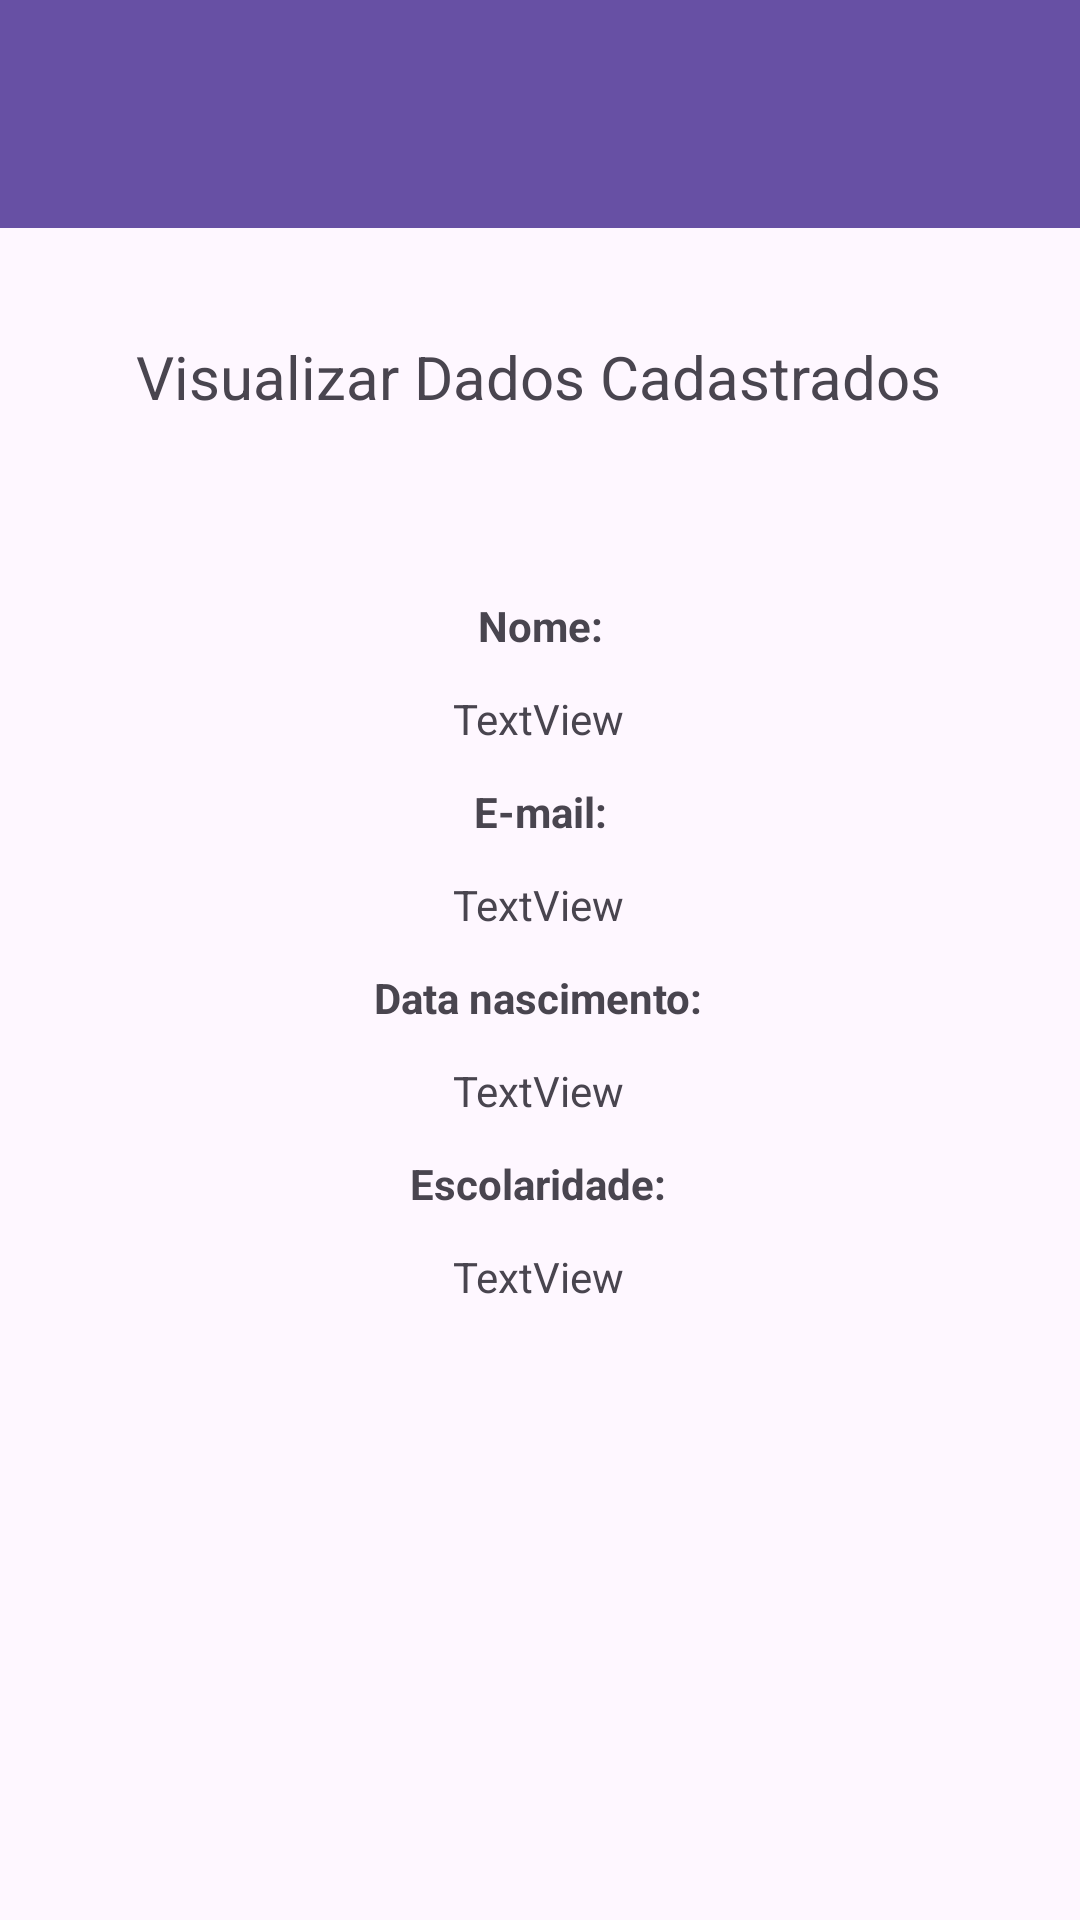

Here is an Android app screen rendered from its layout file. Give the layout XML and the strings, colors and styles it references.
<!-- AndroidManifest.xml: application theme Theme.Informacoes -->
<!-- res/layout/activity_second.xml -->
<?xml version="1.0" encoding="utf-8"?>
<androidx.constraintlayout.widget.ConstraintLayout xmlns:android="http://schemas.android.com/apk/res/android"
    xmlns:app="http://schemas.android.com/apk/res-auto"
    xmlns:tools="http://schemas.android.com/tools"
    android:id="@+id/main"
    android:layout_width="match_parent"
    android:layout_height="match_parent"
    tools:context=".SecondActivity">


    <TextView
        android:id="@+id/appTitulo"
        android:layout_width="wrap_content"
        android:layout_height="wrap_content"
        android:layout_marginTop="112dp"
        android:text="@string/msgTitulo2"
        android:textSize="20dp"
        app:layout_constraintEnd_toEndOf="parent"
        app:layout_constraintHorizontal_bias="0.496"
        app:layout_constraintStart_toStartOf="parent"
        app:layout_constraintTop_toTopOf="parent" />

    <TextView
        android:id="@+id/textNome"
        android:layout_width="wrap_content"
        android:layout_height="wrap_content"
        android:layout_marginTop="60dp"
        android:text="@string/msgNome"
        android:textStyle="bold"
        app:layout_constraintEnd_toEndOf="parent"
        app:layout_constraintStart_toStartOf="parent"
        app:layout_constraintTop_toBottomOf="@+id/appTitulo" />

    <TextView
        android:id="@+id/txtNomeView"
        android:layout_width="wrap_content"
        android:layout_height="wrap_content"
        android:layout_marginTop="12dp"
        android:text="TextView"
        app:layout_constraintEnd_toEndOf="parent"
        app:layout_constraintHorizontal_bias="0.498"
        app:layout_constraintStart_toStartOf="parent"
        app:layout_constraintTop_toBottomOf="@+id/textNome" />

    <TextView
        android:id="@+id/txtEmail"
        android:layout_width="wrap_content"
        android:layout_height="wrap_content"
        android:layout_marginTop="12dp"
        android:text="@string/msgEmail"
        android:textStyle="bold"
        app:layout_constraintEnd_toEndOf="parent"
        app:layout_constraintHorizontal_bias="0.501"
        app:layout_constraintStart_toStartOf="parent"
        app:layout_constraintTop_toBottomOf="@+id/txtNomeView" />

    <TextView
        android:id="@+id/textEmailView"
        android:layout_width="wrap_content"
        android:layout_height="wrap_content"
        android:layout_marginTop="12dp"
        android:text="TextView"
        app:layout_constraintEnd_toEndOf="parent"
        app:layout_constraintHorizontal_bias="0.498"
        app:layout_constraintStart_toStartOf="parent"
        app:layout_constraintTop_toBottomOf="@+id/txtEmail" />

    <TextView
        android:id="@+id/textDataNasc"
        android:layout_width="wrap_content"
        android:layout_height="wrap_content"
        android:layout_marginTop="12dp"
        android:text="@string/msgDataNasc"
        android:textStyle="bold"
        app:layout_constraintEnd_toEndOf="parent"
        app:layout_constraintHorizontal_bias="0.498"
        app:layout_constraintStart_toStartOf="parent"
        app:layout_constraintTop_toBottomOf="@+id/textEmailView" />

    <TextView
        android:id="@+id/textDataNascView"
        android:layout_width="wrap_content"
        android:layout_height="wrap_content"
        android:layout_marginTop="12dp"
        android:text="TextView"
        app:layout_constraintEnd_toEndOf="parent"
        app:layout_constraintHorizontal_bias="0.498"
        app:layout_constraintStart_toStartOf="parent"
        app:layout_constraintTop_toBottomOf="@+id/textDataNasc" />

    <TextView
        android:id="@+id/textEscolaridade"
        android:layout_width="wrap_content"
        android:layout_height="wrap_content"
        android:layout_marginTop="12dp"
        android:text="@string/msgEscolaridade"
        android:textStyle="bold"
        app:layout_constraintEnd_toEndOf="parent"
        app:layout_constraintHorizontal_bias="0.498"
        app:layout_constraintStart_toStartOf="parent"
        app:layout_constraintTop_toBottomOf="@+id/textDataNascView" />

    <TextView
        android:id="@+id/textEscolaridadeView"
        android:layout_width="wrap_content"
        android:layout_height="wrap_content"
        android:layout_marginTop="12dp"
        android:text="TextView"
        app:layout_constraintEnd_toEndOf="parent"
        app:layout_constraintHorizontal_bias="0.498"
        app:layout_constraintStart_toStartOf="parent"
        app:layout_constraintTop_toBottomOf="@+id/textEscolaridade" />

    <com.google.android.material.appbar.MaterialToolbar
        android:id="@+id/materialToolbar"
        android:layout_width="match_parent"
        android:layout_height="76dp"
        android:background="?attr/colorPrimary"
        android:minHeight="?attr/actionBarSize"
        android:theme="?attr/actionBarTheme"
        app:layout_constraintEnd_toEndOf="parent"
        app:layout_constraintStart_toStartOf="parent"
        app:layout_constraintTop_toTopOf="parent" />
</androidx.constraintlayout.widget.ConstraintLayout>
<!-- resources referenced by this layout -->
<resources>
  <string name="msgDataNasc">Data nascimento:</string>
  <string name="msgEmail">E-mail:</string>
  <string name="msgEscolaridade">Escolaridade:</string>
  <string name="msgNome">Nome:</string>
  <string name="msgTitulo2">Visualizar Dados Cadastrados</string>
  <style name="Theme.Informacoes" parent="Base.Theme.Informacoes" />
  <style name="Base.Theme.Informacoes" parent="Theme.Material3.DayNight.NoActionBar">
          
          
      </style>
</resources>
